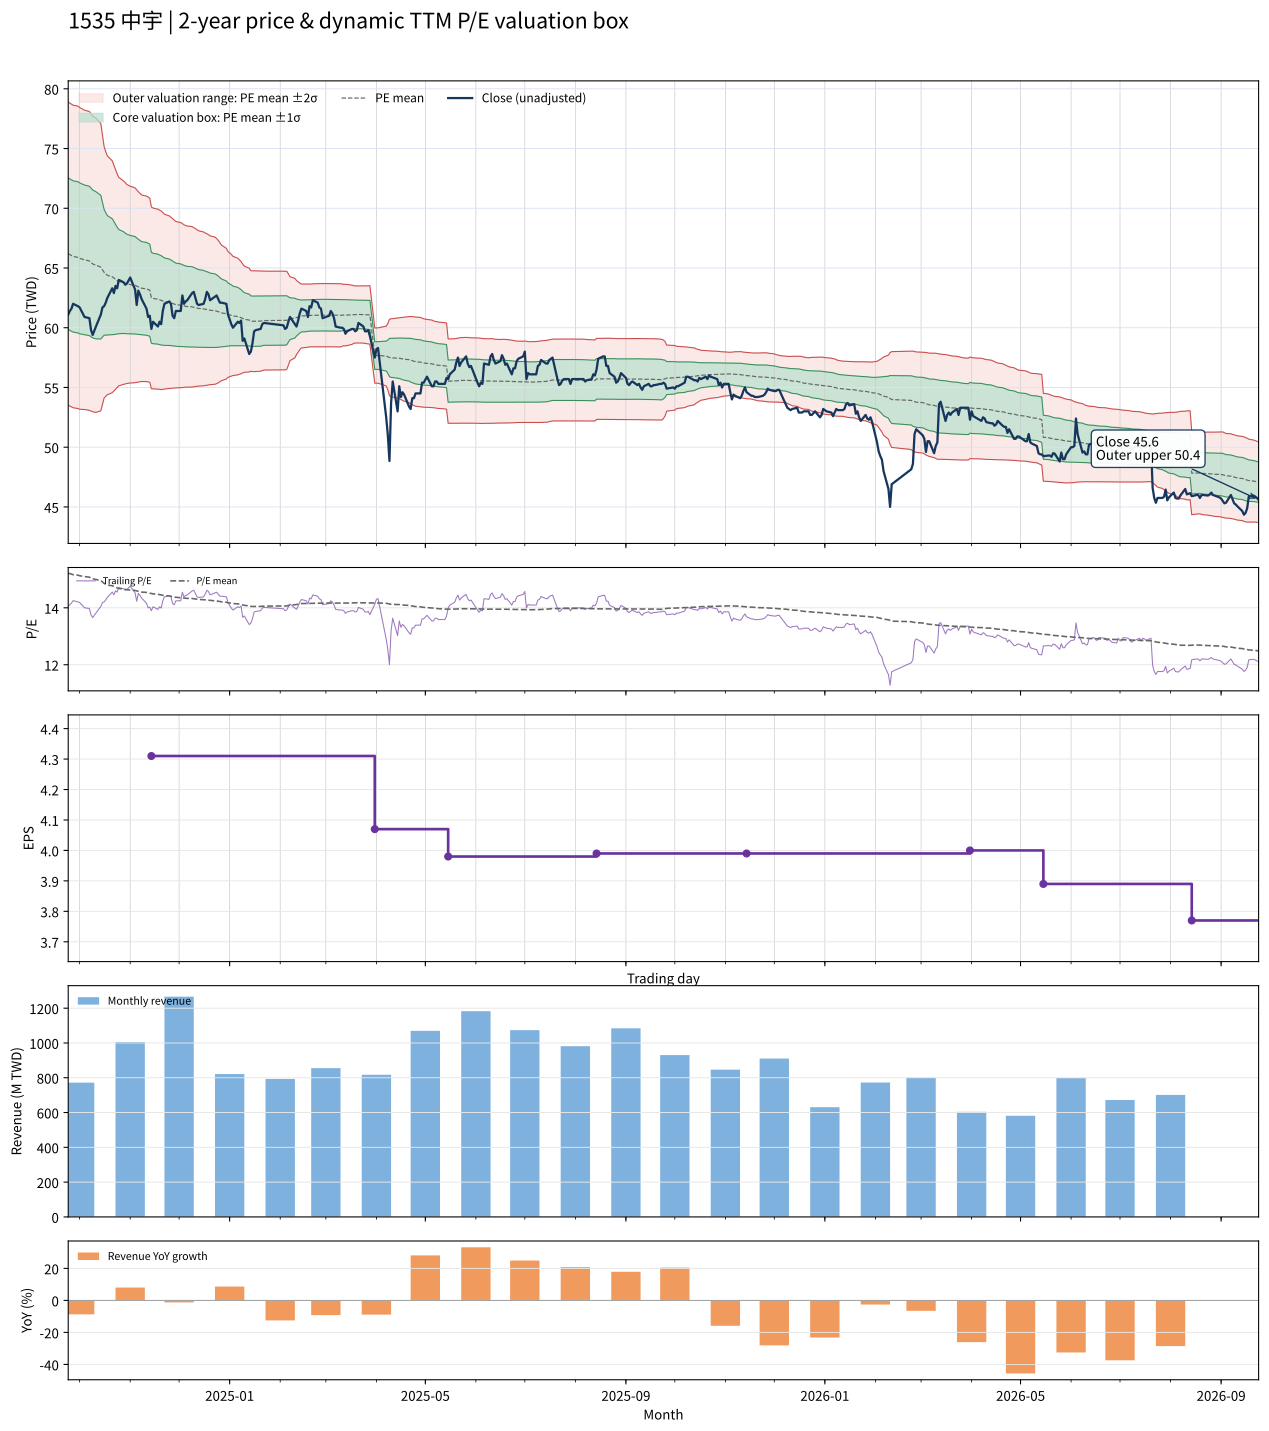

Source data for this figure (header and first rows):
date, close, available_date, period_end, ttm_eps, pe, pe_mean, pe_std, price_m2, price_m1, price_mean, price_p1, price_p2, forward_eps, forward_pe, forward_pe_mean, forward_pe_std, forward_price_m2, forward_price_m1, forward_price_mean, forward_price_p1, forward_price_p2
2024-09-24, 61.1, 2024-08-14, 2024-06-30, 4.35, 14.05, 15.22, 1.459, 53.51, 59.86, 66.21, 72.55, 78.9, , , , , , , , , 
2024-09-25, 61.4, 2024-08-14, 2024-06-30, 4.35, 14.11, 15.2, 1.457, 53.44, 59.78, 66.12, 72.46, 78.8, , , , , , , , , 
2024-09-26, 61.6, 2024-08-14, 2024-06-30, 4.35, 14.16, 15.18, 1.457, 53.37, 59.7, 66.04, 72.38, 78.72, , , , , , , , , 
2024-09-27, 62, 2024-08-14, 2024-06-30, 4.35, 14.25, 15.16, 1.455, 53.3, 59.63, 65.97, 72.3, 78.63, , , , , , , , , 
2024-09-30, 61.8, 2024-08-14, 2024-06-30, 4.35, 14.21, 15.15, 1.454, 53.24, 59.56, 65.89, 72.22, 78.54, , , , , , , , , 
2024-10-01, 61.7, 2024-08-14, 2024-06-30, 4.35, 14.18, 15.13, 1.452, 53.18, 59.49, 65.81, 72.12, 78.44, , , , , , , , , 
2024-10-04, 60.9, 2024-08-14, 2024-06-30, 4.35, 14, 15.1, 1.44, 53.16, 59.42, 65.68, 71.95, 78.21, , , , , , , , , 
2024-10-07, 60.8, 2024-08-14, 2024-06-30, 4.35, 13.98, 15.08, 1.437, 53.09, 59.34, 65.59, 71.84, 78.09, , , , , , , , , 
2024-10-08, 59.8, 2024-08-14, 2024-06-30, 4.35, 13.75, 15.05, 1.43, 53.03, 59.25, 65.47, 71.69, 77.91, , , , , , , , , 
2024-10-09, 59.4, 2024-08-14, 2024-06-30, 4.35, 13.66, 15.02, 1.423, 52.96, 59.15, 65.34, 71.53, 77.72, , , , , , , , , 
2024-10-11, 60.1, 2024-08-14, 2024-06-30, 4.35, 13.82, 14.99, 1.415, 52.91, 59.07, 65.23, 71.38, 77.54, , , , , , , , , 
2024-10-14, 61.1, 2024-08-14, 2024-06-30, 4.35, 14.05, 14.96, 1.382, 53.04, 59.06, 65.07, 71.08, 77.09, , , , , , , , , 
2024-10-15, 61.7, 2024-08-14, 2024-06-30, 4.35, 14.18, 14.91, 1.294, 53.59, 59.22, 64.85, 70.47, 76.1, , , , , , , , , 
2024-10-16, 61.8, 2024-08-14, 2024-06-30, 4.35, 14.21, 14.86, 1.211, 54.1, 59.37, 64.64, 69.91, 75.18, , , , , , , , , 
2024-10-17, 62.1, 2024-08-14, 2024-06-30, 4.35, 14.28, 14.83, 1.177, 54.26, 59.38, 64.51, 69.63, 74.75, , , , , , , , , 
2024-10-18, 62.5, 2024-08-14, 2024-06-30, 4.35, 14.37, 14.8, 1.148, 54.39, 59.39, 64.39, 69.38, 74.38, , , , , , , , , 
2024-10-21, 63.3, 2024-08-14, 2024-06-30, 4.35, 14.55, 14.77, 1.116, 54.56, 59.42, 64.27, 69.12, 73.97, , , , , , , , , 
2024-10-22, 62.9, 2024-08-14, 2024-06-30, 4.35, 14.46, 14.75, 1.086, 54.71, 59.43, 64.16, 68.88, 73.61, , , , , , , , , 
2024-10-23, 63.5, 2024-08-14, 2024-06-30, 4.35, 14.6, 14.72, 1.057, 54.85, 59.45, 64.05, 68.65, 73.25, , , , , , , , , 
2024-10-24, 63.3, 2024-08-14, 2024-06-30, 4.35, 14.55, 14.7, 1.027, 55.01, 59.48, 63.95, 68.41, 72.88, , , , , , , , , 
2024-10-25, 64, 2024-08-14, 2024-06-30, 4.35, 14.71, 14.68, 1.003, 55.14, 59.5, 63.86, 68.22, 72.58, , , , , , , , , 
2024-10-28, 63.8, 2024-08-14, 2024-06-30, 4.35, 14.67, 14.66, 0.9778, 55.27, 59.52, 63.77, 68.03, 72.28, , , , , , , , , 
2024-10-29, 63.6, 2024-08-14, 2024-06-30, 4.35, 14.62, 14.65, 0.9684, 55.29, 59.51, 63.72, 67.93, 72.14, , , , , , , , , 
2024-10-30, 63.7, 2024-08-14, 2024-06-30, 4.35, 14.64, 14.63, 0.9569, 55.33, 59.5, 63.66, 67.82, 71.98, , , , , , , , , 
2024-11-01, 64.2, 2024-08-14, 2024-06-30, 4.35, 14.76, 14.62, 0.9469, 55.37, 59.49, 63.61, 67.73, 71.85, , , , , , , , , 
2024-11-04, 63.2, 2024-08-14, 2024-06-30, 4.35, 14.53, 14.61, 0.9373, 55.4, 59.48, 63.55, 67.63, 71.71, , , , , , , , , 
2024-11-05, 61.9, 2024-08-14, 2024-06-30, 4.35, 14.23, 14.59, 0.9261, 55.42, 59.45, 63.48, 67.51, 71.54, , , , , , , , , 
2024-11-06, 63.1, 2024-08-14, 2024-06-30, 4.35, 14.51, 14.58, 0.9149, 55.46, 59.44, 63.42, 67.4, 71.38, , , , , , , , , 
2024-11-07, 62.8, 2024-08-14, 2024-06-30, 4.35, 14.44, 14.57, 0.9056, 55.49, 59.42, 63.36, 67.3, 71.24, , , , , , , , , 
2024-11-08, 62.4, 2024-08-14, 2024-06-30, 4.35, 14.34, 14.55, 0.8973, 55.5, 59.4, 63.31, 67.21, 71.11, , , , , , , , , 
2024-11-11, 61.6, 2024-08-14, 2024-06-30, 4.35, 14.16, 14.54, 0.8924, 55.49, 59.37, 63.25, 67.14, 71.02, , , , , , , , , 
2024-11-12, 60.9, 2024-08-14, 2024-06-30, 4.35, 14, 14.53, 0.8895, 55.46, 59.33, 63.2, 67.07, 70.94, , , , , , , , , 
2024-11-13, 61, 2024-08-14, 2024-06-30, 4.35, 14.02, 14.52, 0.8859, 55.44, 59.29, 63.15, 67, 70.85, , , , , , , , , 
2024-11-14, 59.9, 2024-11-14, 2024-09-30, 4.31, 13.9, 14.5, 0.8823, 54.9, 58.7, 62.5, 66.31, 70.11, , , , , , , , , 
2024-11-15, 60.5, 2024-11-14, 2024-09-30, 4.31, 14.04, 14.49, 0.8782, 54.88, 58.67, 62.45, 66.24, 70.02, , , , , , , , , 
2024-11-18, 60.1, 2024-11-14, 2024-09-30, 4.31, 13.94, 14.48, 0.8736, 54.86, 58.63, 62.39, 66.16, 69.92, , , , , , , , , 
2024-11-19, 60.5, 2024-11-14, 2024-09-30, 4.31, 14.04, 14.47, 0.8708, 54.84, 58.59, 62.34, 66.1, 69.85, , , , , , , , , 
2024-11-20, 60.3, 2024-11-14, 2024-09-30, 4.31, 13.99, 14.45, 0.867, 54.82, 58.55, 62.29, 66.03, 69.76, , , , , , , , , 
2024-11-21, 61.4, 2024-11-14, 2024-09-30, 4.31, 14.25, 14.44, 0.8589, 54.83, 58.54, 62.24, 65.94, 69.64, , , , , , , , , 
2024-11-22, 62, 2024-11-14, 2024-09-30, 4.31, 14.39, 14.43, 0.8486, 54.87, 58.53, 62.18, 65.84, 69.5, , , , , , , , , 
2024-11-25, 62.2, 2024-11-14, 2024-09-30, 4.31, 14.43, 14.42, 0.8383, 54.91, 58.52, 62.13, 65.75, 69.36, , , , , , , , , 
2024-11-26, 62, 2024-11-14, 2024-09-30, 4.31, 14.39, 14.41, 0.831, 54.92, 58.51, 62.09, 65.67, 69.25, , , , , , , , , 
2024-11-27, 61, 2024-11-14, 2024-09-30, 4.31, 14.15, 14.39, 0.8227, 54.94, 58.49, 62.03, 65.58, 69.12, , , , , , , , , 
2024-11-28, 60.8, 2024-11-14, 2024-09-30, 4.31, 14.11, 14.38, 0.8156, 54.95, 58.46, 61.98, 65.49, 69.01, , , , , , , , , 
2024-11-29, 61.4, 2024-11-14, 2024-09-30, 4.31, 14.25, 14.37, 0.8077, 54.97, 58.45, 61.93, 65.41, 68.89, , , , , , , , , 
2024-12-02, 61.4, 2024-11-14, 2024-09-30, 4.31, 14.25, 14.36, 0.8014, 54.98, 58.43, 61.89, 65.34, 68.79, , , , , , , , , 
2024-12-03, 62.7, 2024-11-14, 2024-09-30, 4.31, 14.55, 14.35, 0.7959, 54.99, 58.43, 61.86, 65.29, 68.72, , , , , , , , , 
2024-12-04, 62, 2024-11-14, 2024-09-30, 4.31, 14.39, 14.34, 0.7891, 55.01, 58.42, 61.82, 65.22, 68.62, , , , , , , , , 
2024-12-05, 62.2, 2024-11-14, 2024-09-30, 4.31, 14.43, 14.34, 0.7848, 55.02, 58.4, 61.79, 65.17, 68.55, , , , , , , , , 
2024-12-06, 62.3, 2024-11-14, 2024-09-30, 4.31, 14.45, 14.33, 0.7825, 55.02, 58.4, 61.77, 65.14, 68.51, , , , , , , , , 
2024-12-09, 62.9, 2024-11-14, 2024-09-30, 4.31, 14.59, 14.33, 0.779, 55.03, 58.39, 61.75, 65.1, 68.46, , , , , , , , , 
2024-12-10, 63, 2024-11-14, 2024-09-30, 4.31, 14.62, 14.32, 0.7721, 55.06, 58.39, 61.72, 65.04, 68.37, , , , , , , , , 
2024-12-11, 62.5, 2024-11-14, 2024-09-30, 4.31, 14.5, 14.31, 0.7659, 55.08, 58.38, 61.68, 64.98, 68.29, , , , , , , , , 
2024-12-12, 62, 2024-11-14, 2024-09-30, 4.31, 14.39, 14.3, 0.7594, 55.1, 58.37, 61.65, 64.92, 68.19, , , , , , , , , 
2024-12-13, 61.9, 2024-11-14, 2024-09-30, 4.31, 14.36, 14.3, 0.754, 55.11, 58.36, 61.61, 64.86, 68.11, , , , , , , , , 
2024-12-16, 62, 2024-11-14, 2024-09-30, 4.31, 14.39, 14.29, 0.747, 55.14, 58.36, 61.58, 64.8, 68.02, , , , , , , , , 
2024-12-17, 62.4, 2024-11-14, 2024-09-30, 4.31, 14.48, 14.28, 0.7407, 55.16, 58.35, 61.55, 64.74, 67.93, , , , , , , , , 
2024-12-18, 63, 2024-11-14, 2024-09-30, 4.31, 14.62, 14.27, 0.7361, 55.18, 58.35, 61.52, 64.7, 67.87, , , , , , , , , 
2024-12-19, 62.8, 2024-11-14, 2024-09-30, 4.31, 14.57, 14.27, 0.7302, 55.2, 58.35, 61.5, 64.64, 67.79, , , , , , , , , 
2024-12-20, 62.3, 2024-11-14, 2024-09-30, 4.31, 14.45, 14.26, 0.7224, 55.23, 58.35, 61.46, 64.57, 67.69, , , , , , , , , 
... 427 more rows
